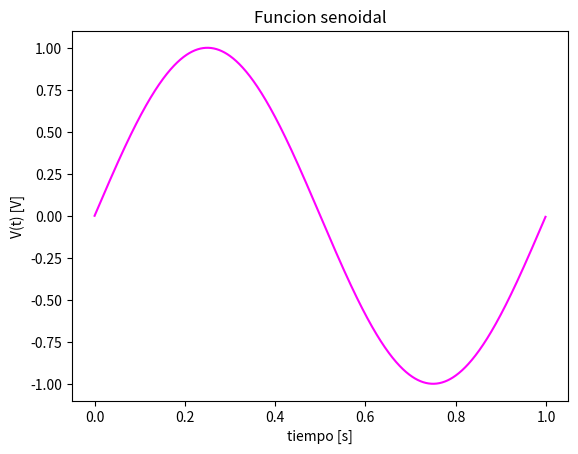

Here is the Python script that generated this plot:
#!/usr/bin/env python3
# -*- coding: utf-8 -*-
"""
Created on Sat Aug 16 07:43:35 2025

@author: alumno
"""

import numpy as np
import matplotlib.pyplot as plt

N= 1000 #
fs= 1000 #
fo = 1 #
   


def mi_funcion_sen( vmax = 1, dc = 0, ff = 1, ph=0, nn = N, fs = fs):
    tt= np.arange(stop=1,step=ts)
    
    xx = vmax * np.sin(tt*2*np.pi*ff + ph) + dc

    return tt, xx
    

ts = 1/fs #s

tt, xx = mi_funcion_sen( vmax = 1, dc = 0, ff = 1, ph=0, nn = N, fs = fs)
#tt= np.arange(stop=1,step=ts)
#xx = np.sin(tt*2*np.pi*fo)

plt.title('Funcion senoidal')
plt.xlabel('tiempo [s]')
plt.ylabel('V(t) [V]')
plt.plot(tt, xx, color = 'fuchsia')
